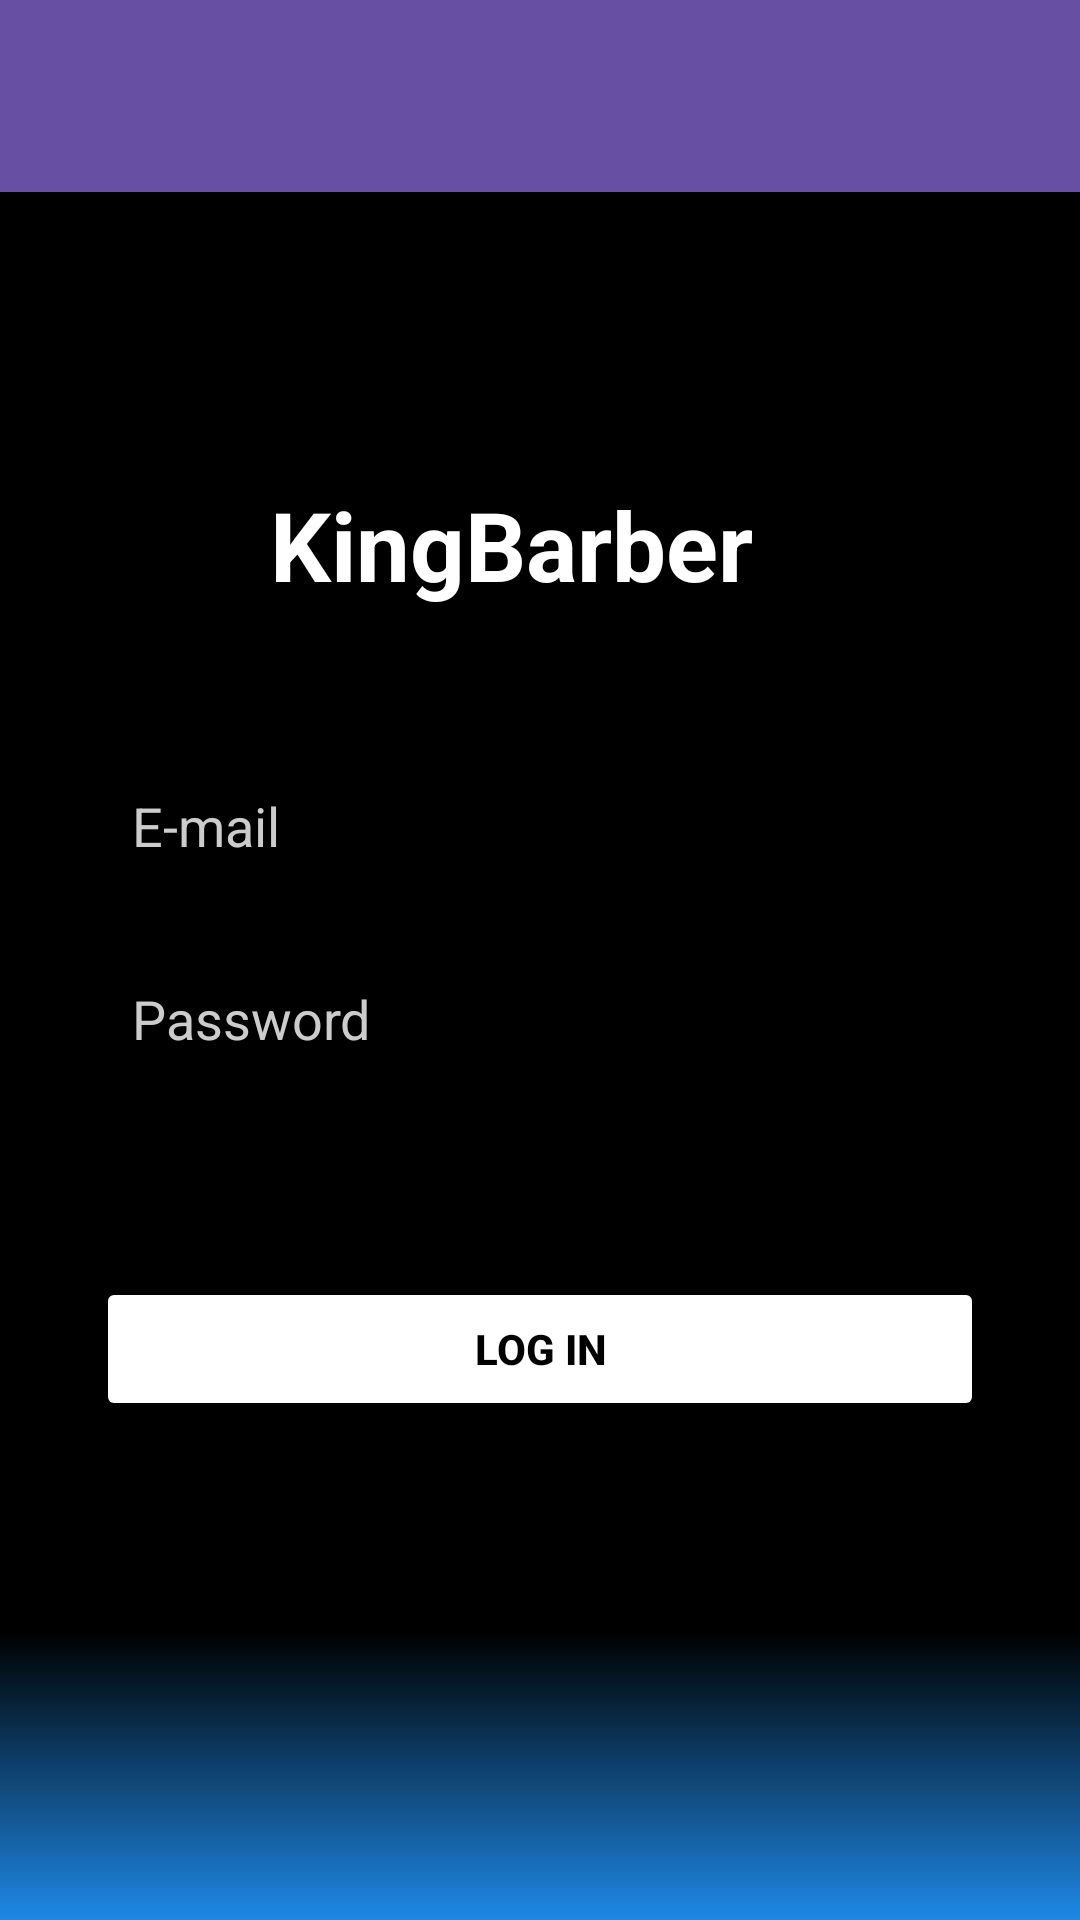

Here is an Android app screen rendered from its layout file. Give the layout XML and the strings, colors and styles it references.
<!-- AndroidManifest.xml: application theme Theme.KingBarber -->
<!-- res/layout/activity_login.xml -->
<?xml version="1.0" encoding="utf-8"?>
<androidx.constraintlayout.widget.ConstraintLayout xmlns:android="http://schemas.android.com/apk/res/android"
    xmlns:app="http://schemas.android.com/apk/res-auto"
    xmlns:tools="http://schemas.android.com/tools"
    android:layout_width="match_parent"
    android:layout_height="match_parent"
    android:background="@drawable/bg_gradient"
    tools:context=".LoginActivity">

    <include layout="@layout/toolbar" />
    

    

    <TextView
        android:id="@+id/appTitle"
        android:layout_width="wrap_content"
        android:layout_height="wrap_content"
        android:layout_marginTop="160dp"
        android:text="KingBarber"
        android:textColor="@android:color/white"
        android:textSize="32sp"
        android:textStyle="bold"
        app:layout_constraintEnd_toEndOf="parent"
        app:layout_constraintHorizontal_bias="0.452"
        app:layout_constraintStart_toStartOf="parent"
        app:layout_constraintTop_toTopOf="parent" />

    <LinearLayout
        android:id="@+id/tabLayout"
        android:layout_width="wrap_content"
        android:layout_height="wrap_content"
        android:layout_marginTop="24dp"
        android:orientation="horizontal"
        app:layout_constraintEnd_toEndOf="parent"
        app:layout_constraintStart_toStartOf="parent"
        app:layout_constraintTop_toBottomOf="@id/appTitle" />

    
    <EditText
        android:id="@+id/emailInput"
        android:layout_width="0dp"
        android:layout_height="wrap_content"
        android:layout_marginStart="32dp"
        android:layout_marginTop="24dp"
        android:layout_marginEnd="32dp"
        android:background="@drawable/edittext_bg"
        android:hint="E-mail"
        android:padding="12dp"
        android:textColor="@android:color/white"
        android:textColorHint="#CCCCCC"
        app:layout_constraintEnd_toEndOf="parent"
        app:layout_constraintStart_toStartOf="parent"
        app:layout_constraintTop_toBottomOf="@id/tabLayout" />

    
    <EditText
        android:id="@+id/passwordInput"
        android:layout_width="0dp"
        android:layout_height="wrap_content"
        android:layout_marginStart="32dp"
        android:layout_marginTop="16dp"
        android:layout_marginEnd="32dp"
        android:background="@drawable/edittext_bg"
        android:hint="Password"
        android:inputType="textPassword"
        android:padding="12dp"
        android:textColor="@android:color/white"
        android:textColorHint="#CCCCCC"
        app:layout_constraintEnd_toEndOf="parent"
        app:layout_constraintStart_toStartOf="parent"
        app:layout_constraintTop_toBottomOf="@id/emailInput" />


    

    <Button
        android:id="@+id/loginBtn"
        android:layout_width="0dp"
        android:layout_height="wrap_content"
        android:layout_marginStart="32dp"
        android:layout_marginEnd="32dp"
        android:backgroundTint="#FFFFFF"
        android:elevation="6dp"
        android:text="LOG IN"
        android:textColor="#000000"
        android:textStyle="bold"
        app:layout_constraintBottom_toBottomOf="parent"
        app:layout_constraintEnd_toEndOf="parent"
        app:layout_constraintHorizontal_bias="0.0"
        app:layout_constraintStart_toStartOf="parent"
        app:layout_constraintTop_toBottomOf="@+id/passwordInput"
        app:layout_constraintVertical_bias="0.271" />


</androidx.constraintlayout.widget.ConstraintLayout>
<!-- res/layout/toolbar.xml (included above) -->
<?xml version="1.0" encoding="utf-8"?>
<com.google.android.material.appbar.MaterialToolbar xmlns:android="http://schemas.android.com/apk/res/android"
    xmlns:app="http://schemas.android.com/apk/res-auto"
    android:id="@+id/toolbar"
    android:layout_width="match_parent"
    android:layout_height="?attr/actionBarSize"
    android:background="?attr/colorPrimary"
    android:theme="@style/ThemeOverlay.MaterialComponents.Dark.ActionBar"
    app:titleTextColor="@android:color/white" />
<!-- resources referenced by this layout -->
<resources>
  <!-- drawable bg_gradient (drawable) -->
  <layer-list xmlns:android="http://schemas.android.com/apk/res/android">
      <item>
          <shape>
              <gradient
                  android:type="linear"
                  android:angle="270"
                  android:startColor="#000000"
                  android:centerColor="#000000"
                  android:endColor="#1E88E5"
                  android:gradientRadius="0.5"
                  android:centerY="0.85" />
          </shape>
      </item>
  </layer-list>
  <style name="Theme.KingBarber" parent="Base.Theme.KingBarber" />
  <style name="Base.Theme.KingBarber" parent="Theme.Material3.DayNight.NoActionBar">
          <item name="android:statusBarColor">#000000</item>
          
          
      </style>
</resources>
